Run: headless pygame with SDL's dummy video driver; simulated clock (each Clock.tick advances the game by its frame time, no real sleeping); random seed 0; keys injected as events and as key.get_pressed() state; no mouse input.
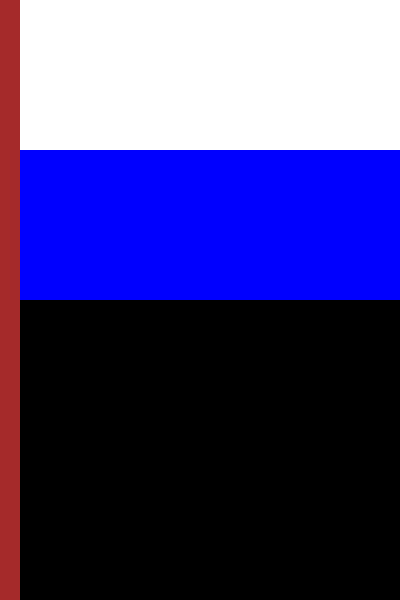
Frame 1 of 4 · flips 1–60 · no input
Frame 2 of 4 · flips 61–180 · tapped SPACE, RETURN · held RIGHT (→), D · screen unchanged from frame 1, image omitted
Frame 3 of 4 · flips 181–300 · held DOWN (↓), S · screen unchanged from frame 2, image omitted
Frame 4 of 4 · flips 301–420 · held LEFT (←), A, UP (↑), W · screen unchanged from frame 3, image omitted

The pygame program that drew these frames:

import pygame

pygame.init()

size = (400, 600)
screen = pygame.display.set_mode(size)


def draw():
    pygame.draw.rect(screen, pygame.Color('brown'), [(0, 0), (20, 600)], 0)
    pygame.draw.rect(screen, pygame.Color('blue'), [(20, 150), (380, 150)], 0)
    pygame.draw.rect(screen, pygame.Color('white'), [(20, 0), (380, 150)], 0)


draw()

while pygame.event.wait().type != pygame.QUIT:
    pygame.display.flip()


pygame.quit()
